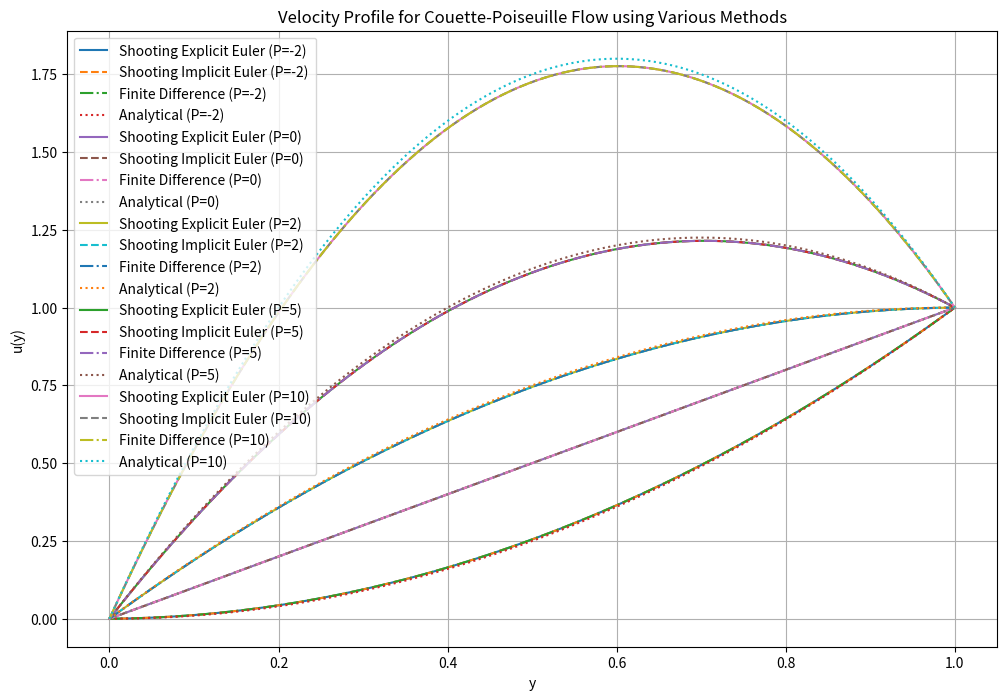

Write Python code to recreate this figure.
import numpy as np
import matplotlib.pyplot as plt
from scipy.optimize import root_scalar
from numpy.linalg import eigvals

# Problem parameters
L = 1.0       # Distance between the walls
U0 = 1.0      # Velocity at y = L (boundary condition)
P_values = [-2, 0, 2, 5, 10]  # Different pressure gradient values
mu = 1.0      # Dynamic viscosity
dy = 0.01     # Step size in the y-direction
N = int(L / dy)  # Number of discrete steps in the y-direction

# Setting up the grid in the y-direction from 0 to L
y_vals = np.linspace(0, L, N)

# Analytical solution for comparison
def analytical_solution(P, y, L, U0):
    """
    Analytical solution for Couette-Poiseuille flow.
    Returns velocity u(y) for given pressure gradient P, viscosity mu, and wall conditions.
    """
    return (-P / (2 * mu) * y**2) + (P * y / (2 * mu) + U0 * y / L)

# Explicit Euler method for solving the ODE
def explicit_euler_ivp(y_range, u0, u0_prime, P, mu, dy):
    """
    Solves the ODE using the explicit Euler method.
    Args:
        y_range: The y-grid
        u0: Initial velocity
        u0_prime: Initial slope (velocity derivative)
        P: Pressure gradient
        mu: Dynamic viscosity
        dy: Step size in y
    """
    N = len(y_range)
    u = np.zeros(N)       # Array to hold velocity values
    u_prime = np.zeros(N) # Array to hold velocity gradient values
    u[0] = u0             # Boundary condition at y=0
    u_prime[0] = u0_prime # Initial slope at y=0

    for i in range(1, N):
        # Update velocity and gradient at each step
        u[i] = u[i-1] + dy * u_prime[i-1]
        u_prime[i] = u_prime[i-1] + dy * (-P / mu)

    return u

# Implicit Euler method for solving the ODE
def implicit_euler_ivp(y_range, u0, u0_prime, P, mu, dy):
    """
    Solves the ODE using the implicit Euler method.
    Args:
        y_range: The y-grid
        u0: Initial velocity
        u0_prime: Initial slope (velocity derivative)
        P: Pressure gradient
        mu: Dynamic viscosity
        dy: Step size in y
    """
    N = len(y_range)
    u = np.zeros(N)       # Array to hold velocity values
    u_prime = np.zeros(N) # Array to hold velocity gradient values
    u[0] = u0             # Boundary condition at y=0
    u_prime[0] = u0_prime # Initial slope at y=0

    for i in range(1, N):
        # Implicit Euler update for velocity and gradient
        u_prime[i] = u_prime[i-1] + dy * (-P / mu)
        u[i] = u[i-1] + dy * u_prime[i]

    return u

# Shooting method to adjust initial slope to satisfy boundary conditions
def shooting_method(P, mu, L, U0, dy, method='explicit'):
    """
    Uses the shooting method to solve the boundary value problem.
    Finds the initial slope that satisfies the boundary condition at y = L.
    Args:
        P: Pressure gradient
        mu: Dynamic viscosity
        L: Length between the walls
        U0: Boundary velocity at y = L
        dy: Step size in y
        method: 'explicit' or 'implicit' to choose solver type
    """
    def boundary_condition_shooting(guess):
        # Choose solver based on the specified method
        if method == 'explicit':
            u_vals = explicit_euler_ivp(y_vals, 0, guess, P, mu, dy)
        elif method == 'implicit':
            u_vals = implicit_euler_ivp(y_vals, 0, guess, P, mu, dy)
        
        # Check the boundary condition at y = L
        u_L = u_vals[-1]
        return u_L - U0  # Difference from desired u(L) = U0

    # Use root-finding to determine initial slope
    res = root_scalar(boundary_condition_shooting, bracket=[-10, 10], method='brentq')
    initial_slope = res.root

    # Solve the IVP with the found initial slope using specified method
    if method == 'explicit':
        u_solution = explicit_euler_ivp(y_vals, 0, initial_slope, P, mu, dy)
    elif method == 'implicit':
        u_solution = implicit_euler_ivp(y_vals, 0, initial_slope, P, mu, dy)

    return u_solution

# Finite Difference method for solving the BVP
def finite_difference(P, mu, dy, N, U0):
    """
    Uses the finite difference method to solve the BVP.
    Constructs a matrix system for solving the discretized version of the ODE.
    Args:
        P: Pressure gradient
        mu: Dynamic viscosity
        dy: Step size in y
        N: Number of steps in y direction
        U0: Boundary velocity at y = L
    """
    A = np.zeros((N, N))  # Coefficient matrix
    b = np.zeros(N)       # RHS vector

    # Populate matrix A for interior points
    for i in range(1, N-1):
        A[i, i-1] = 1 / dy**2
        A[i, i] = -2 / dy**2
        A[i, i+1] = 1 / dy**2
        b[i] = -P / mu

    # Boundary conditions
    A[0, 0] = 1           # u(0) = 0
    A[-1, -1] = 1         # u(L) = U0
    b[-1] = U0

    # Solve linear system
    u = np.linalg.solve(A, b)
    return u

# Eigenvalue analysis for stability (Explicit Euler)
def eigenvalue_analysis(P, mu, dy):
    """
    Computes eigenvalues for stability analysis of Explicit Euler.
    """
    J = np.array([[0, 1], [-P/mu, 0]])  # Jacobian matrix for Couette-Poiseuille system
    eigenvalues = eigvals(J)
    return eigenvalues

# Plotting solutions for different pressure gradients
plt.figure(figsize=(12, 8))

for P in P_values:
    # Solution using Shooting method with Explicit Euler
    u_shooting_explicit = shooting_method(P, mu, L, U0, dy, method='explicit')
    # Solution using Shooting method with Implicit Euler
    u_shooting_implicit = shooting_method(P, mu, L, U0, dy, method='implicit')
    # Solution using Finite Difference method
    u_fd = finite_difference(P, mu, dy, N, U0)
    # Analytical solution for comparison
    u_analytical = analytical_solution(P, y_vals, L, U0)
    
    # Eigenvalue analysis
    eigenvalues = eigenvalue_analysis(P, mu, dy)
    print(f"Eigenvalues for P={P}: {eigenvalues}")
    
    # Plot each solution
    plt.plot(y_vals, u_shooting_explicit, label=f'Shooting Explicit Euler (P={P})')
    plt.plot(y_vals, u_shooting_implicit, '--', label=f'Shooting Implicit Euler (P={P})')
    plt.plot(y_vals, u_fd, '-.', label=f'Finite Difference (P={P})')
    plt.plot(y_vals, u_analytical, ':', label=f'Analytical (P={P})')

# Label and show the plot
plt.xlabel('y')
plt.ylabel('u(y)')
plt.title('Velocity Profile for Couette-Poiseuille Flow using Various Methods')
plt.legend(loc='upper left')
plt.grid(True)
plt.show()